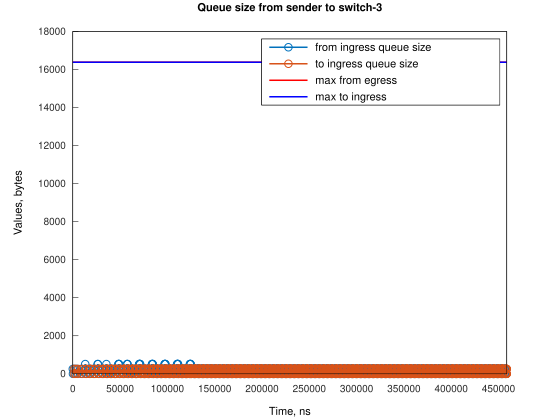

The data file committed next to this chart (first rows):
Time, from_ingress_queue_size, to_ingress_queue_size
0, 256, nan
190.7, 0, nan
1191, 0, 0
2000, 256, 0
2191, 0, 0
3191, 0, 256
3192, 0, 0
4387, 256, 0
4578, 0, 0
5578, 0, 0
8774, 256, 0
8965, 0, 0
9965, 0, 0
13161, 256, 0
13162, 512, 0
13352, 256, 0
13542, 0, 0
14352, 0, 0
14542, 0, 256
14543, 0, 0
17548, 256, 0
17739, 0, 0
17741, 256, 0
17931, 0, 0
18739, 0, 0
18931, 0, 256
18932, 0, 0
21935, 256, 0
22126, 0, 0
22130, 256, 0
22320, 0, 0
23126, 0, 0
23320, 0, 256
23321, 0, 0
26322, 256, 0
26323, 512, 0
26512, 256, 0
26518, 512, 0
26703, 256, 0
26894, 0, 0
27512, 0, 0
27703, 0, 256
27704, 0, 0
27894, 0, 256
27895, 0, 0
30709, 256, 0
30900, 0, 0
30902, 256, 0
31092, 256, 0
31283, 0, 0
31900, 0, 0
32092, 0, 256
32093, 0, 0
32283, 0, 256
32284, 0, 0
35096, 256, 0
35286, 0, 0
35290, 256, 0
35481, 256, 0
35482, 512, 0
... 3,061 more rows
